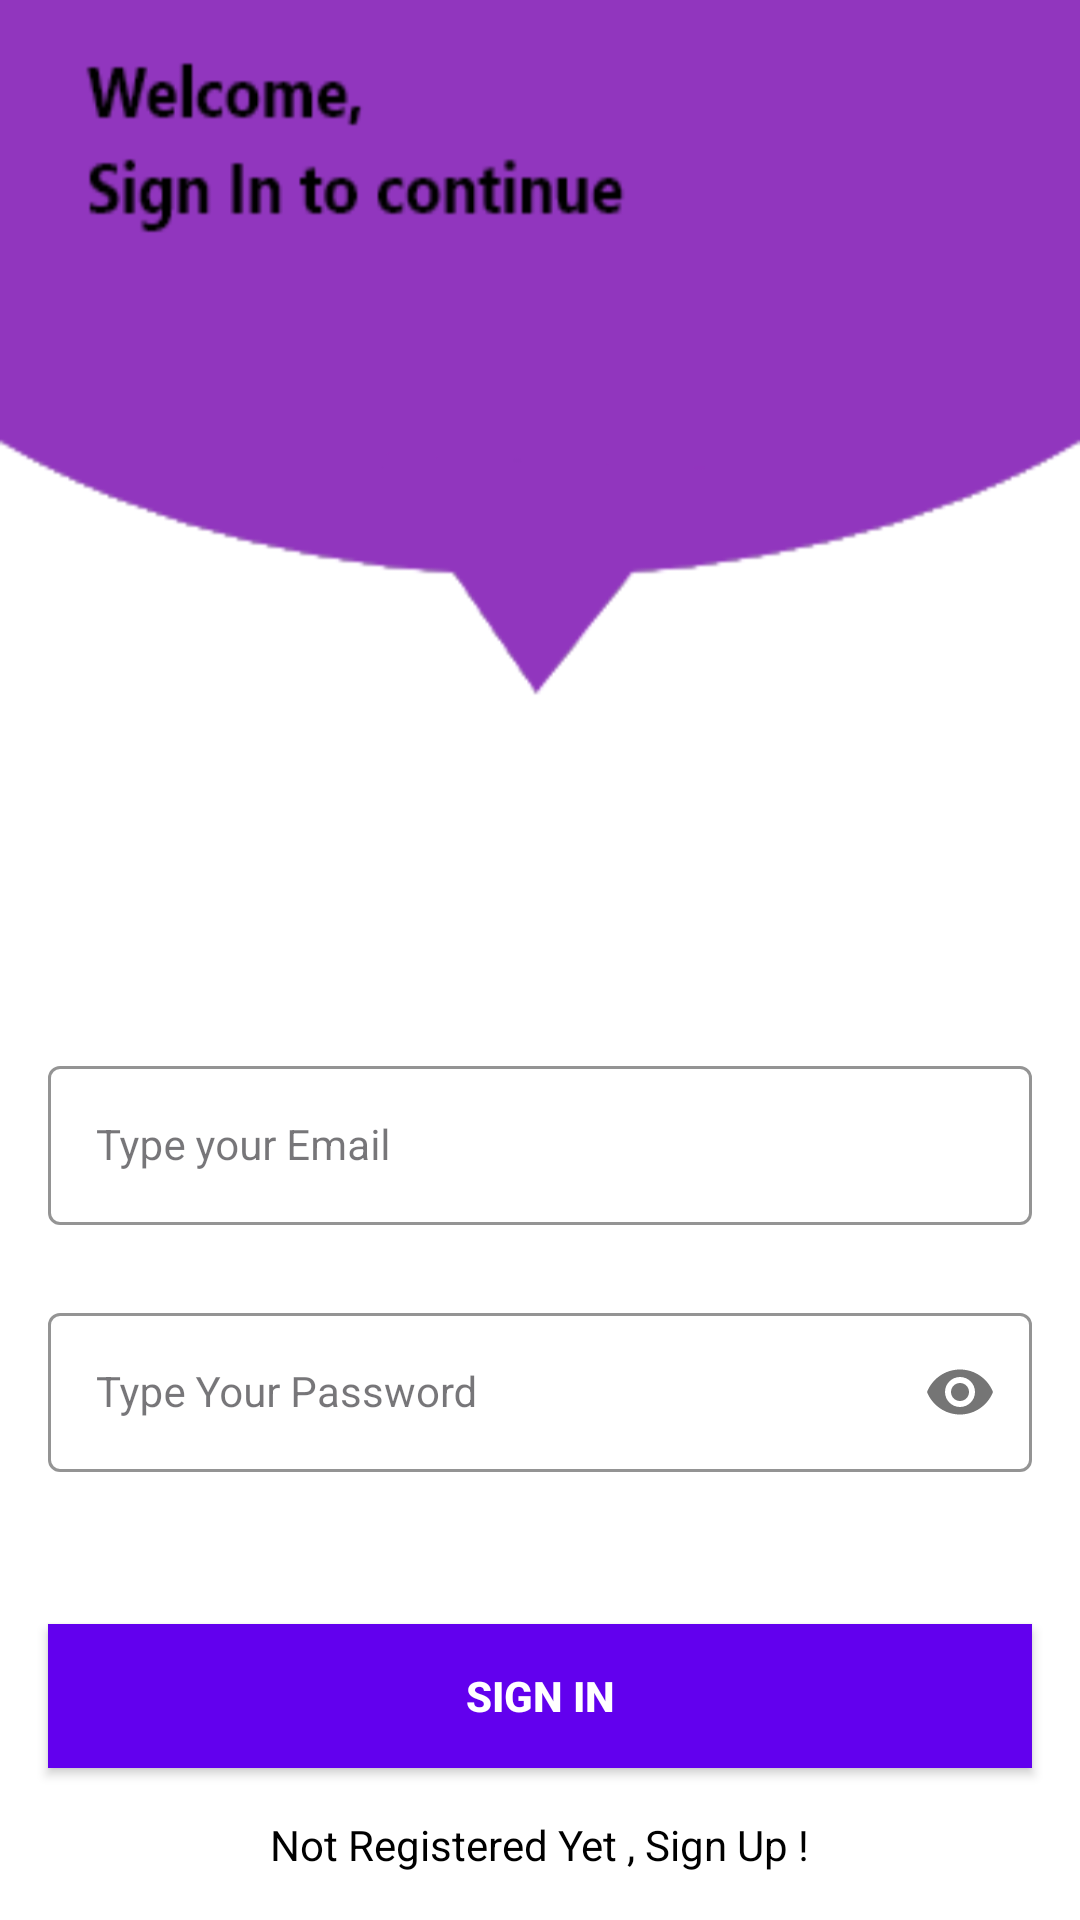

Write the Android layout XML for this screen, with the resource values it uses.
<!-- AndroidManifest.xml: application theme Theme.Final17 -->
<!-- res/layout/activity_sign_in.xml -->
<?xml version="1.0" encoding="utf-8"?>
<androidx.constraintlayout.widget.ConstraintLayout xmlns:android="http://schemas.android.com/apk/res/android"
    xmlns:app="http://schemas.android.com/apk/res-auto"
    xmlns:tools="http://schemas.android.com/tools"
    android:layout_width="match_parent"
    android:layout_height="match_parent"
    android:background="@drawable/signin_screen"
    tools:context=".SignInActivity">


    <com.google.android.material.textfield.TextInputLayout
        android:id="@+id/emailLayout"
        style="@style/LoginTextInputOuterFieldStyle"
        android:layout_width="match_parent"
        android:layout_height="wrap_content"
        android:layout_marginHorizontal="16dp"
        android:layout_marginTop="350dp"
        app:boxStrokeColor="@color/purple_500"
        app:hintTextColor="@color/purple_500"
        app:layout_constraintEnd_toEndOf="parent"
        app:layout_constraintHorizontal_bias="0.5"
        app:layout_constraintStart_toStartOf="parent"
        app:layout_constraintTop_toTopOf="parent">

        <com.google.android.material.textfield.TextInputEditText
            android:id="@+id/emailEt"
            style="@style/LoginTextInputInnerFieldStyle"
            android:layout_width="match_parent"
            android:layout_height="wrap_content"
            android:hint="Type your Email"
            android:inputType="textEmailAddress" />
    </com.google.android.material.textfield.TextInputLayout>

    <com.google.android.material.textfield.TextInputLayout
        android:id="@+id/passwordLayout"
        style="@style/LoginTextInputOuterFieldStyle"
        android:layout_width="match_parent"
        android:layout_height="wrap_content"
        android:layout_marginHorizontal="16dp"
        android:layout_marginTop="24dp"
        app:boxStrokeColor="@color/purple_500"
        app:hintTextColor="@color/purple_500"
        app:layout_constraintEnd_toEndOf="parent"
        app:layout_constraintHorizontal_bias="0.5"
        app:layout_constraintStart_toStartOf="parent"
        app:layout_constraintTop_toBottomOf="@id/emailLayout"
        app:passwordToggleEnabled="true">

        <com.google.android.material.textfield.TextInputEditText
            android:id="@+id/passET"
            style="@style/LoginTextInputInnerFieldStyle"
            android:layout_width="match_parent"
            android:layout_height="wrap_content"
            android:hint="Type Your Password"
            android:inputType="textPassword" />
    </com.google.android.material.textfield.TextInputLayout>

    <androidx.appcompat.widget.AppCompatButton
        android:id="@+id/button"
        android:layout_width="0dp"
        android:layout_height="wrap_content"
        android:layout_marginHorizontal="16dp"
        android:background="@color/purple_500"
        android:text="Sign In"
        android:textColor="@color/white"
        android:textStyle="bold"
        app:layout_constraintBottom_toBottomOf="parent"
        app:layout_constraintEnd_toEndOf="parent"
        app:layout_constraintHorizontal_bias="0.5"
        app:layout_constraintStart_toStartOf="parent"
        app:layout_constraintTop_toBottomOf="@+id/passwordLayout" />

    <TextView
        android:id="@+id/textView"
        android:layout_width="wrap_content"
        android:layout_height="wrap_content"
        android:textColor="@color/black"
        android:text="Not Registered Yet , Sign Up !"
        app:layout_constraintBottom_toBottomOf="parent"
        app:layout_constraintEnd_toEndOf="parent"
        app:layout_constraintHorizontal_bias="0.5"
        app:layout_constraintStart_toStartOf="parent"
        app:layout_constraintTop_toBottomOf="@+id/button" />

</androidx.constraintlayout.widget.ConstraintLayout>
<!-- resources referenced by this layout -->
<resources>
  <!-- drawable signin_screen: png bitmap (drawable, 57628 bytes) -->
  <style name="LoginTextInputInnerFieldStyle" parent="Widget.MaterialComponents.TextInputLayout.OutlinedBox">
          <item name="android:layout_width">match_parent</item>
          <item name="android:layout_height">wrap_content</item>
          <item name="android:textColor">@color/black</item>
          <item name="android:textColorHint">@color/black</item>
          <item name="android:maxLines">1</item>
          <item name="android:textSize">14sp</item>
          <item name="android:singleLine">true</item>
      </style>
  <style name="LoginTextInputOuterFieldStyle" parent="Widget.MaterialComponents.TextInputLayout.OutlinedBox">
          <item name="android:layout_width">match_parent</item>
          <item name="android:layout_height">wrap_content</item>
          <item name="android:layout_marginTop">15dp</item>
          <item name="android:layout_marginBottom">15dp</item>
      </style>
  <style name="Theme.Final17" parent="Base.Theme.Final17" />
  <style name="Base.Theme.Final17" parent="Theme.Material3.DayNight.NoActionBar">
          
          
      </style>
  <!-- not gathered from this repository: default colours our renderer supplied (Android Studio template values) -->
  <color name="purple_500">#FF6200EE</color>
  <color name="black">#FF000000</color>
  <color name="white">#FFFFFFFF</color>
</resources>
